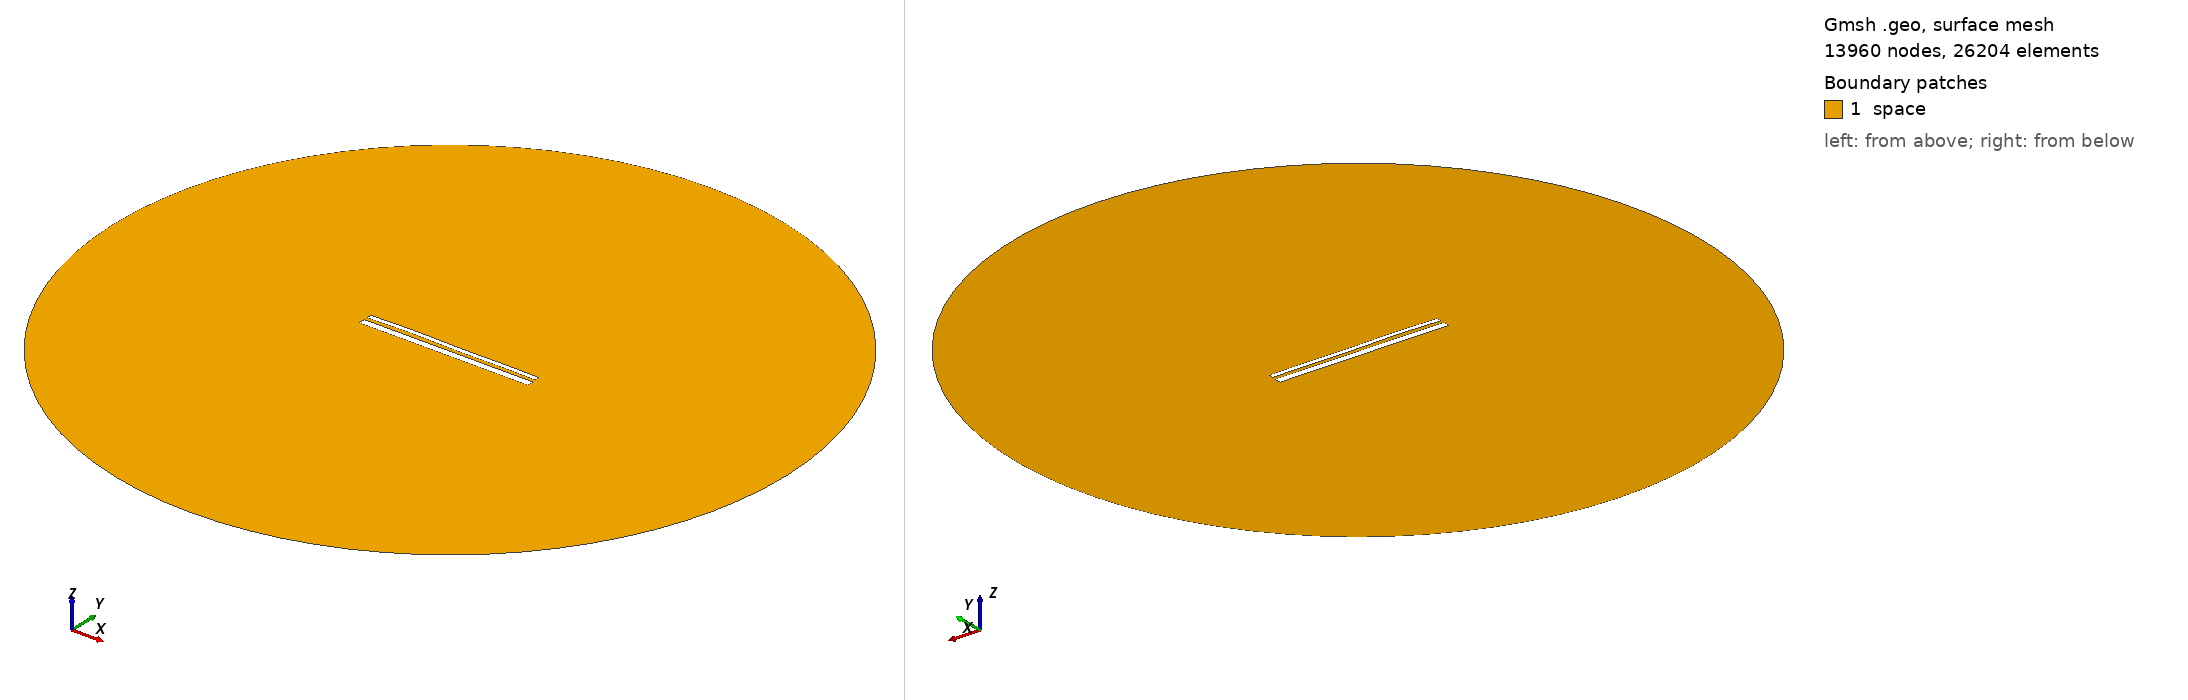

Gmsh geometry script, surface-meshed: 13960 nodes, 26204 surface elements. Boundary patches (legend numbers): 1 space. Left view from above one corner, right view from below the opposite corner. Legend entries are the model's physical surfaces. The drawing asked Gmsh for element sizes between 1% and 20% of the model's largest extent; the script's own settings can give other sizes.

=== 13000.geo (drawn) ===
//---------------------------------------
// Geometry kernel
//---------------------------------------

SetFactory("OpenCASCADE");



//---------------------------------------
// Parameters of the geometry
//---------------------------------------

// Overetch of the upper plate
overetch = 0.5;

// Distance between the plates
distance = 1.5;

// Discretization over the x axis (for the deformation)
nx = 50; 

// Length of the plate
L = 100 - overetch; 

// Number of modes
n = 4; 

// 1st mode coefficient
coeff(1) = 0.07499999999999998;
beta(1) = 0.596864 * 3.1415926535 / L;

// 2nd mode coefficient
coeff(2) = 0.15;
beta(2) = 1.49418 * 3.1415926535 / L;

// 3rd mode coefficient
coeff(3) = 0.15;
beta(3) = 2.50025 * 3.1415926535 / L;

// 4th mode coefficient
coeff(4) = 0.15;
beta(4) = 3.49999 * 3.1415926535 / L;



//---------------------------------------
// Upper plate (deformed rectangle)
//---------------------------------------

// Coordiantes of the upper plate
xmin = -50;
xmax = 50 - overetch;

// Height of the upper plate
yheight = 4 - 2 * overetch;

// Indexes of the points
UpperID[] = {};
LowerID[] = {};
LeftID[] = {};
RightID[] = {};

// Point index
p = 1;

// Horizontal edges
For i In {1:nx}
    x = xmin + (i-1)*(xmax - xmin)/(nx-1);

    y_bottom = distance / 2 + overetch;
    For j In {1:n}
        C = (Cosh(beta(j)*L) + Cos(beta(j)*L)) / (Sinh(beta(j)*L) + Sin(beta(j)*L));
        y_bottom  = y_bottom + coeff(j) * (Cosh(beta(j)*(x+50)) - Cos(beta(j)*(x+50)) - C * (Sinh(beta(j)*(x+50)) - Sin(beta(j)*(x+50))));
    EndFor

    y_top = y_bottom + yheight;

    Point(p) = {x, y_top, 0, 1.0};
    UpperID[i] = p;
    p = p + 1;

    Point(p) = {x, y_bottom, 0, 1.0};
    LowerID[i] = p;
    p = p + 1;
EndFor

// Create point lists
UpperPts[] = {}; LowerPts[] = {};
For i In {1:nx}
  UpperPts[] += {UpperID[i]};
  LowerPts[] += {LowerID[i]};
EndFor

// Build splines
Spline(1) = {UpperPts[]};
Spline(2) = {LowerPts[]};
Line(3) = {LowerPts[nx-1], UpperPts[nx-1]};
Line(4) = {LowerPts[0], UpperPts[0]};

// Build the plane surface
Curve Loop(1) = {2, 3, -1, -4};
Plane Surface(1) = {1};



//---------------------------------------
// Lower plate (rectangle)
//---------------------------------------

// Vertices
Point(1001) = {-50, -1, 0, 1.0};
Point(1002) = { 50, -1, 0, 1.0};
Point(1003) = { 50,  -5, 0, 1.0};
Point(1004) = {-50,  -5, 0, 1.0};

// Edges
Line(5) = {1001, 1002};
Line(6) = {1002, 1003};
Line(7) = {1003, 1004};
Line(8) = {1004, 1001};

// Plane surface
Line Loop(2) = {5, 6, 7, 8};
Plane Surface(2) = {2}; 



//---------------------------------------
// Outer (fictious) boundary
//---------------------------------------

// Points
Point(1005) = {0, 0, 0};       // Center
Point(1006) = {200, 0, 0};     // Start point
Point(1007) = {0, 200, 0};     // 90 degrees
Point(1008) = {-200, 0, 0};    // 180 degrees
Point(1009) = {0, -200, 0};    // 270 degrees

// Circle arcs (each needs start, center, end)
Circle(9) = {1006, 1005, 1007};
Circle(10) = {1007, 1005, 1008};
Circle(11) = {1008, 1005, 1009};
Circle(12) = {1009, 1005, 1006};

// Plane surface for the entire domain
Curve Loop(3) = {9, 10, 11, 12};
Surface(3) = {3};

// Subtract the plates from the whole domain to obtain the actual domain where we want to solve the equations
BooleanDifference{ Surface{3}; Delete; }{ Surface{1}; Surface{2}; Delete; }




//---------------------------------------
// Transfinite Lines/Curves
//---------------------------------------

// Set the number of points on the boundaries
r = 7;

// Plates
Transfinite Curve {1, 2} = 50*r Using Progression 1;
Transfinite Curve {3, 4} = 2*r Using Progression 1;
Transfinite Line {5, 7} = 50*r Using Progression 1;
Transfinite Line {6, 8} = 2*r Using Progression 1;

// Outer boundary
Transfinite Line {9, 10, 11, 12} = 20 Using Progression 1;



//---------------------------------------
// Physical groups
//---------------------------------------                

// Physical curves (boundaries)
Physical Line("force_segment", 10) = {2};
Physical Line("upper_plate", 11) = {1, 3, 4};
Physical Line("lower_plate", 12) = {5, 6, 7, 8};
Physical Line("boundary", 20) = {9, 10, 11, 12};

// Physical Surfaces
Physical Surface("space", 30) = {3};



//---------------------------------------
// 6. Generate the Mesh
//---------------------------------------

// 2D mesh generation
Mesh 2;
